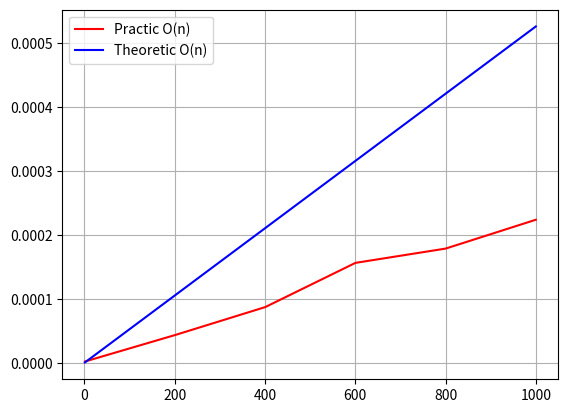

This chart was generated by the following Python code:
import numpy as np
import matplotlib.pyplot as plt
import time 
import math

class Node:
    def __init__(self, val):
        self.val = val
        self.left = None
        self.right = None

class Tree:
    def __init__(self):
        self.root = None
    
    def append(self, val):
        if self.root is None:
            self.root = Node(val)
            return
        que = [self.root]
        while que:
            cur = que.pop(0)

            if cur.left is None:
                cur.left = Node(val)
                return
            else:
                que.append(cur.left)

            if cur.right is None:
                cur.right = Node(val)
                return
            else:
                que.append(cur.right)

def findway(root):
    def dfs(node, res, st):
        if not node:
            return
        
        st.append(node.val)

        if not node.left and not node.right:
            if sum(res[max]) < sum(st):
                res[max] = st[::]   
            if sum(res[min]) > sum(st):
                res[min] = st[::]
        if node.left:
            dfs(node.left, res, st)
        if node.right:
            dfs(node.right, res, st)
        st.pop()
    
    res = {max: [-math.inf], min: [math.inf]}
    st = []
    dfs(root, res, st)
    return res[min], res[max]

def checkfunc():
    t = Tree()

    for i in range(10):
        t.append(i)

    print(*findway(t.root))

def graphs():

    sizes = np.linspace(1,1000, 6)

    times = []
    for s in sizes:
        s = round(s)
        a = 10
        b = 100
        t = 0
        tree = Tree()    
        for i in range(s):
            tree.append(s)

        for _ in range(10):
            st = time.perf_counter()
            findway(tree.root)
            en = time.perf_counter()
            t+= en - st
        times.append(t/10)
    
    arrk = list(map(lambda x, y: x/y , times, sizes))
    k = sum(arrk)/len(arrk)
    timesy = list(map(lambda x: x*k, sizes))

    plt.plot(sizes, times, '-r', label="Practic O(n)")
    plt.plot(sizes, timesy, '-b', label="Theoretic O(n)")

    plt.legend()
    plt.grid()
    plt.show()

# checkfunc()
graphs()